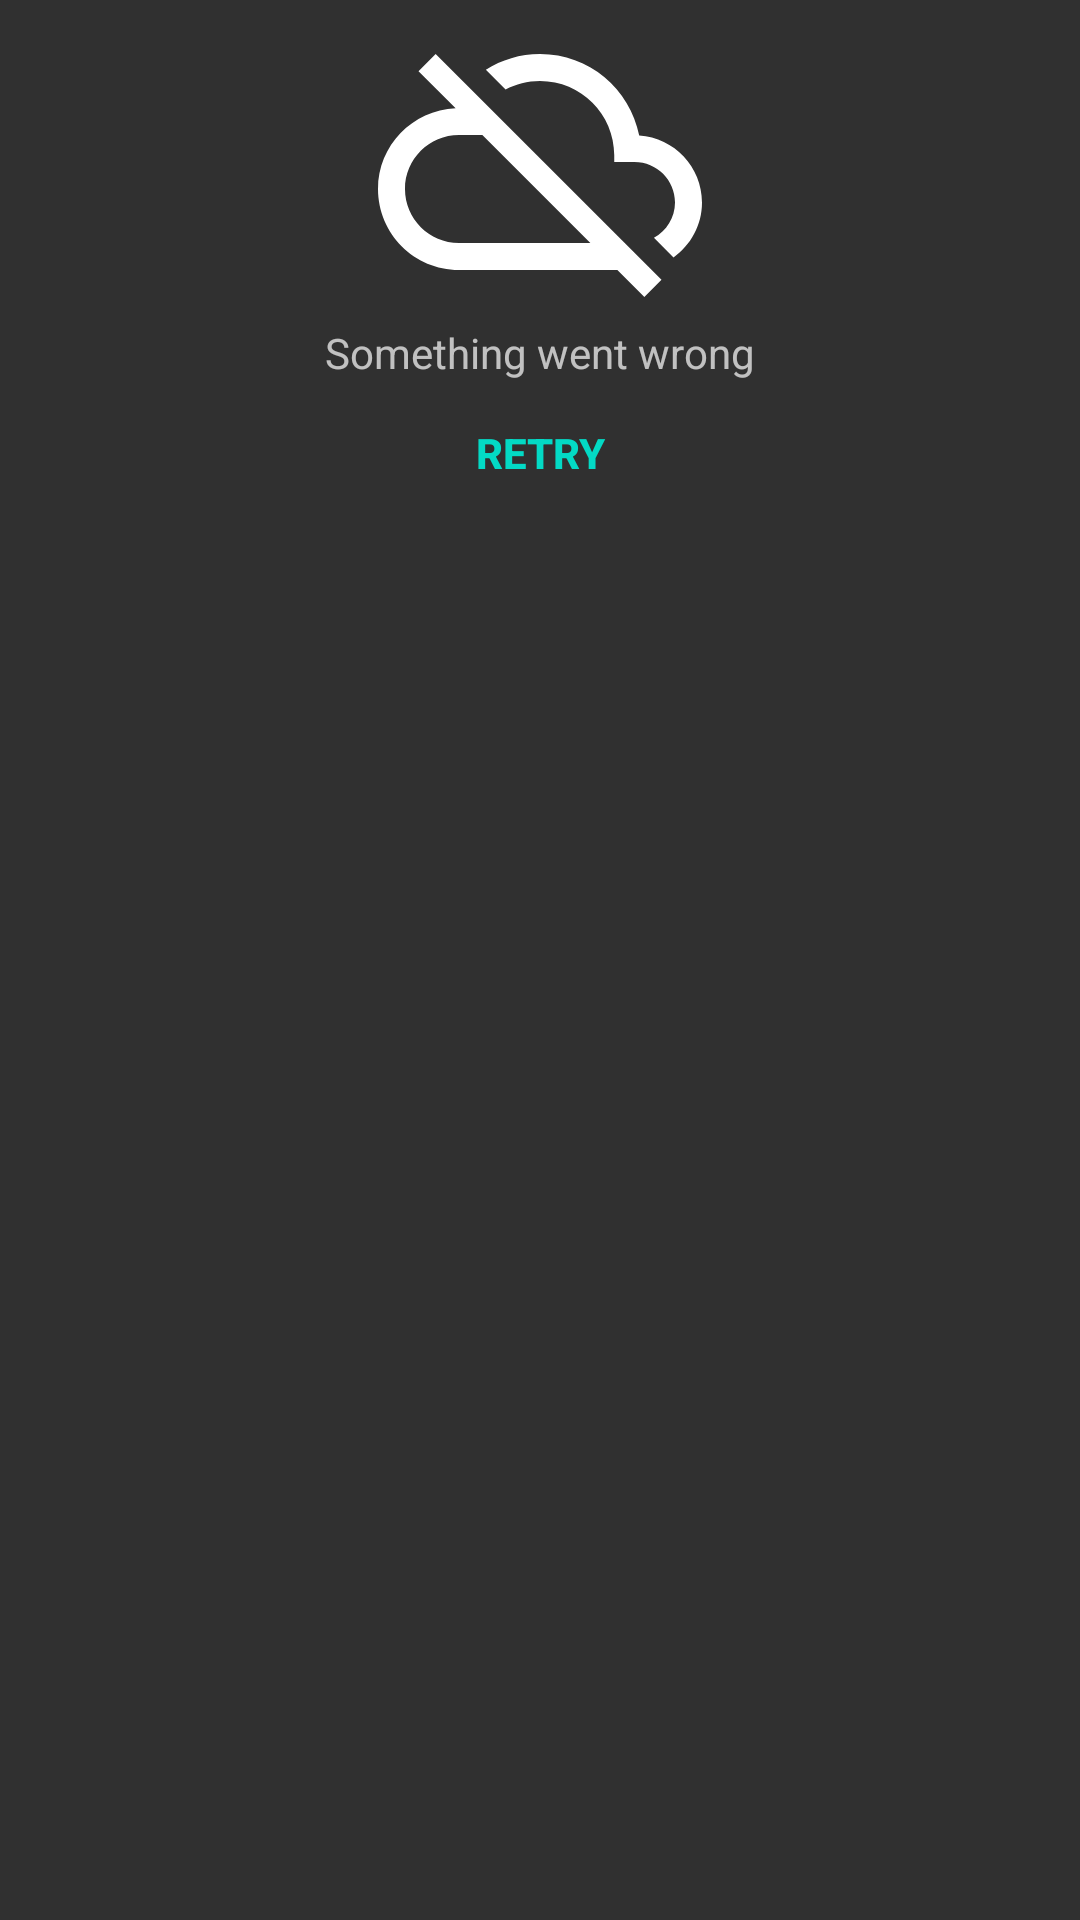

Produce the Android XML layout that renders to this screen, including the resource entries it uses.
<!-- AndroidManifest.xml: application theme Theme.MovieDatabase -->
<!-- res/layout/something_went_wrong_background.xml -->
<?xml version="1.0" encoding="utf-8"?>
<androidx.constraintlayout.widget.ConstraintLayout xmlns:android="http://schemas.android.com/apk/res/android"
    xmlns:app="http://schemas.android.com/apk/res-auto"
    xmlns:tools="http://schemas.android.com/tools"
    android:layout_width="match_parent"
    android:layout_height="wrap_content">

    <ImageView
        android:id="@+id/image_view"
        android:layout_width="@dimen/something_went_wrong_image_size"
        android:layout_height="@dimen/something_went_wrong_image_size"
        android:src="@drawable/cloud_off_white_48dp"
        app:layout_constraintStart_toStartOf="parent"
        app:layout_constraintEnd_toEndOf="parent"
        app:layout_constraintTop_toTopOf="parent"
        app:layout_constraintBottom_toTopOf="@id/text_view"
        app:layout_constraintVertical_chainStyle="packed"/>

    <TextView
        android:id="@+id/text_view"
        android:layout_width="wrap_content"
        android:layout_height="wrap_content"
        android:text="@string/something_went_wrong_text"
        app:layout_constraintStart_toStartOf="parent"
        app:layout_constraintEnd_toEndOf="parent"
        app:layout_constraintTop_toBottomOf="@id/image_view" />

    <Button
        android:id="@+id/retry_button"
        android:layout_width="wrap_content"
        android:layout_height="wrap_content"
        android:text="@string/retry_button_tet"
        android:textAllCaps="true"
        android:textColor="@color/teal_200"
        android:textStyle="bold"
        android:background="?selectableItemBackground"
        app:layout_constraintStart_toStartOf="parent"
        app:layout_constraintEnd_toEndOf="parent"
        app:layout_constraintTop_toBottomOf="@id/text_view"/>

</androidx.constraintlayout.widget.ConstraintLayout>
<!-- resources referenced by this layout -->
<resources>
  <dimen name="something_went_wrong_image_size">108dp</dimen>
  <!-- drawable cloud_off_white_48dp (drawable) -->
  <vector xmlns:android="http://schemas.android.com/apk/res/android"
      android:width="48dp"
      android:height="48dp"
      android:viewportWidth="24"
      android:viewportHeight="24">
    <path
        android:pathData="M19.35,10.04C18.67,6.59 15.64,4 12,4c-1.48,0 -2.85,0.43 -4.01,1.17l1.46,1.46C10.21,6.23 11.08,6 12,6c3.04,0 5.5,2.46 5.5,5.5v0.5H19c1.66,0 3,1.34 3,3 0,1.13 -0.64,2.11 -1.56,2.62l1.45,1.45C23.16,18.16 24,16.68 24,15c0,-2.64 -2.05,-4.78 -4.65,-4.96zM3,5.27l2.75,2.74C2.56,8.15 0,10.77 0,14c0,3.31 2.69,6 6,6h11.73l2,2L21,20.73 4.27,4 3,5.27zM7.73,10l8,8H6c-2.21,0 -4,-1.79 -4,-4s1.79,-4 4,-4h1.73z"
        android:fillColor="#FFFFFF"/>
  </vector>
  <string name="retry_button_tet">Retry</string>
  <string name="something_went_wrong_text">Something went wrong</string>
  <style name="Theme.MovieDatabase" parent="Theme.AppCompat" />
  <!-- not gathered from this repository: default colours our renderer supplied (Android Studio template values) -->
  <color name="teal_200">#FF03DAC5</color>
</resources>
